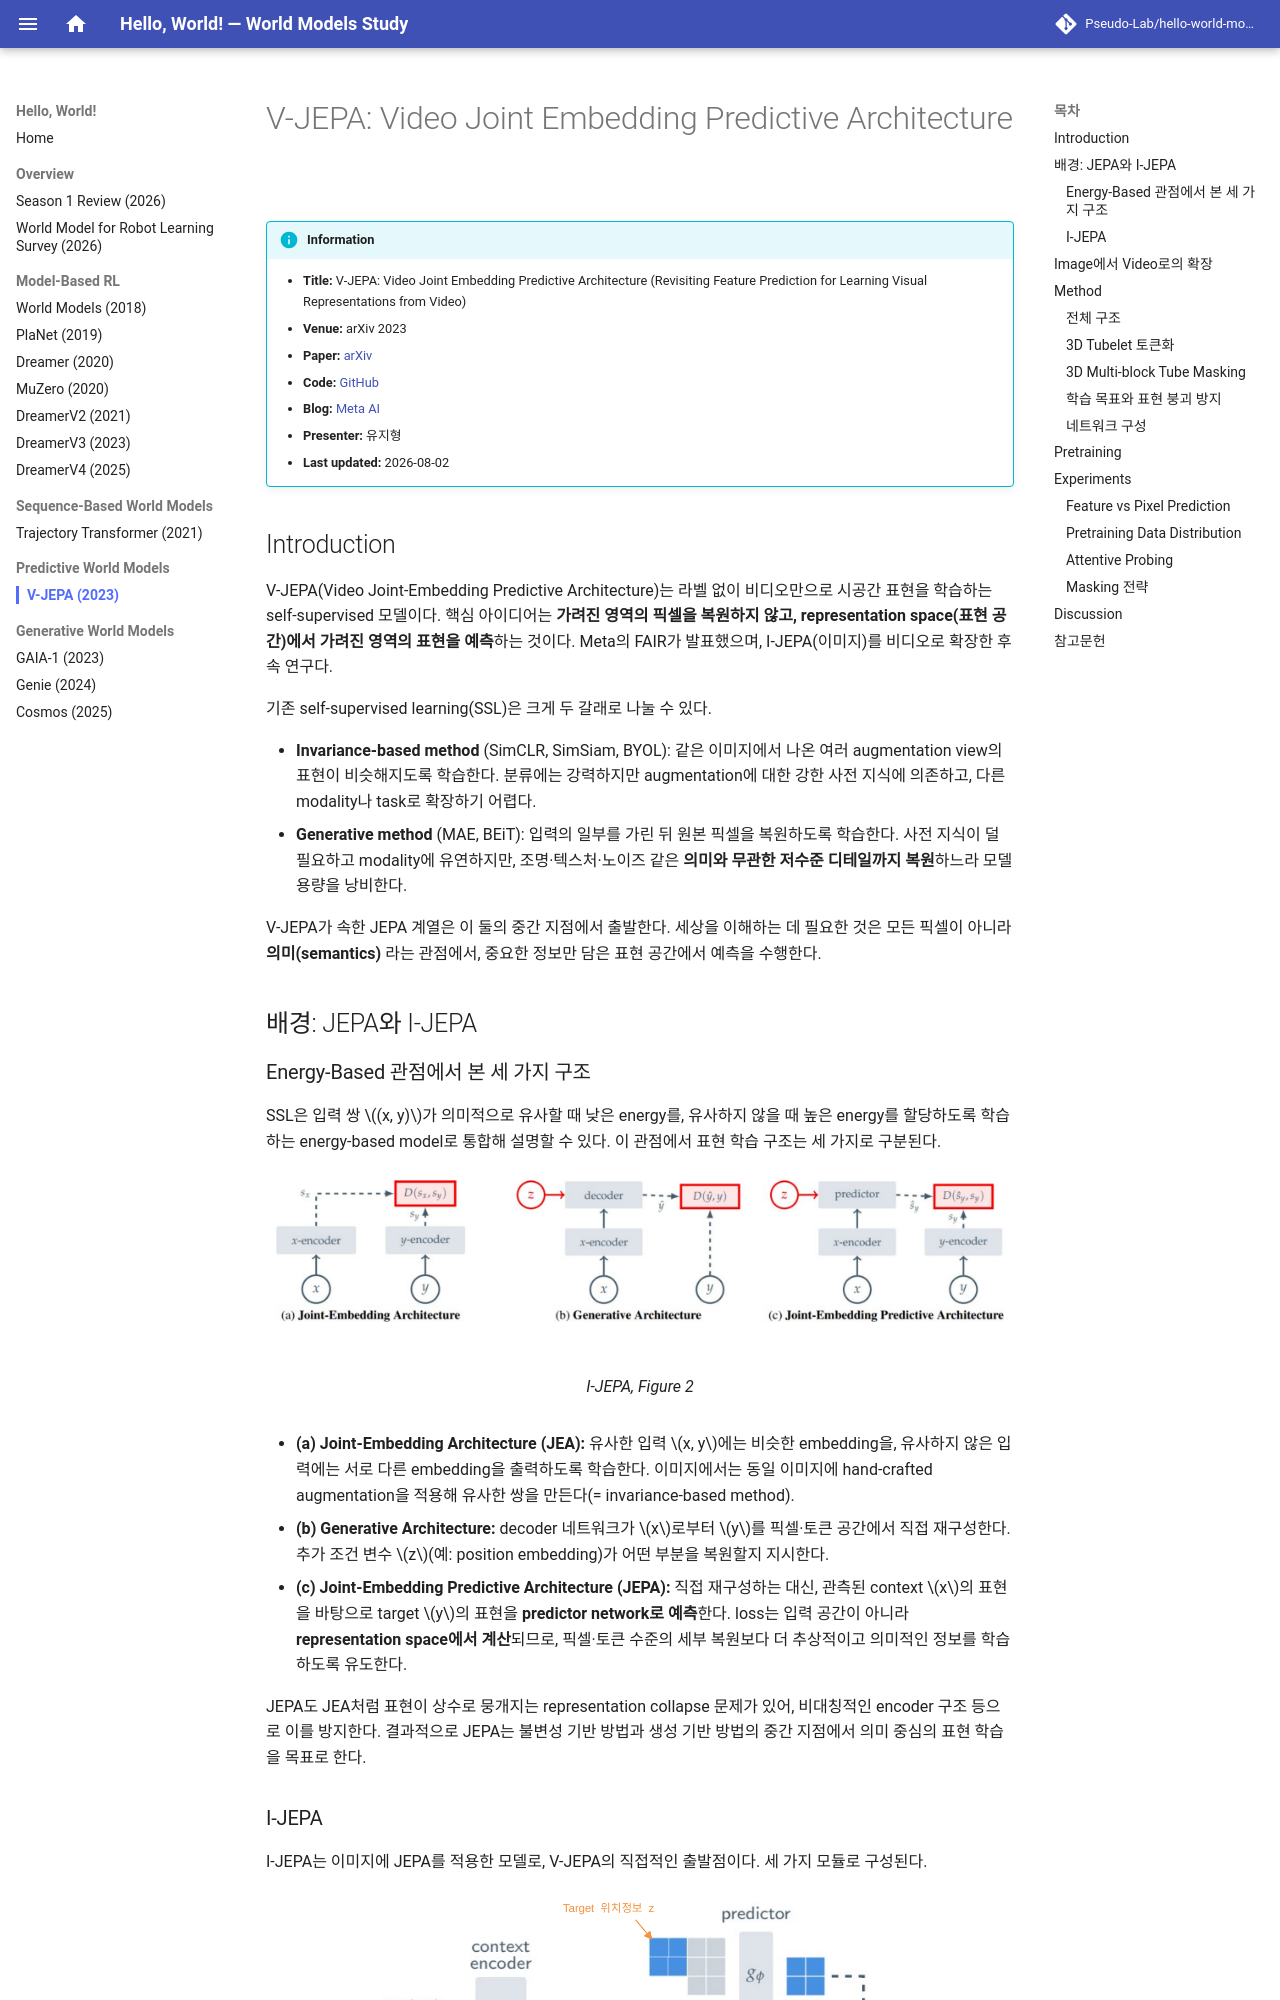

repository: Pseudo-Lab/hello-world-models · page: review/v-jepa/index.html · generator: mkdocs

---
title: "V-JEPA"
year: 2023
venue: arXiv
domain: predictive-world-models
---

# V-JEPA: Video Joint Embedding Predictive Architecture

!!! info "Information"
    - **Title:** V-JEPA: Video Joint Embedding Predictive Architecture (Revisiting Feature Prediction for Learning Visual Representations from Video)
    - **Venue:** arXiv 2023
    - **Paper:** [arXiv](https://arxiv.org/abs/2404.08471)
    - **Code:** [GitHub](https://github.com/facebookresearch/jepa)
    - **Blog:** [Meta AI](https://ai.meta.com/blog/v-jepa-yann-lecun-ai-model-video-joint-embedding-predictive-architecture/)
    - **Presenter:** 유지형
    - **Last updated:** 2026-08-02

## Introduction

V-JEPA(Video Joint-Embedding Predictive Architecture)는 라벨 없이 비디오만으로 시공간 표현을 학습하는 self-supervised 모델이다. 핵심 아이디어는 **가려진 영역의 픽셀을 복원하지 않고, representation space(표현 공간)에서 가려진 영역의 표현을 예측**하는 것이다. Meta의 FAIR가 발표했으며, I-JEPA(이미지)를 비디오로 확장한 후속 연구다.

기존 self-supervised learning(SSL)은 크게 두 갈래로 나눌 수 있다.

- **Invariance-based method** (SimCLR, SimSiam, BYOL): 같은 이미지에서 나온 여러 augmentation view의 표현이 비슷해지도록 학습한다. 분류에는 강력하지만 augmentation에 대한 강한 사전 지식에 의존하고, 다른 modality나 task로 확장하기 어렵다.
- **Generative method** (MAE, BEiT): 입력의 일부를 가린 뒤 원본 픽셀을 복원하도록 학습한다. 사전 지식이 덜 필요하고 modality에 유연하지만, 조명·텍스처·노이즈 같은 **의미와 무관한 저수준 디테일까지 복원**하느라 모델 용량을 낭비한다.

V-JEPA가 속한 JEPA 계열은 이 둘의 중간 지점에서 출발한다. 세상을 이해하는 데 필요한 것은 모든 픽셀이 아니라 **의미(semantics)** 라는 관점에서, 중요한 정보만 담은 표현 공간에서 예측을 수행한다.

## 배경: JEPA와 I-JEPA

### Energy-Based 관점에서 본 세 가지 구조

SSL은 입력 쌍 $(x, y)$가 의미적으로 유사할 때 낮은 energy를, 유사하지 않을 때 높은 energy를 할당하도록 학습하는 energy-based model로 통합해 설명할 수 있다. 이 관점에서 표현 학습 구조는 세 가지로 구분된다.

<figure markdown="span">
  ![Joint-Embedding, Generative, Joint-Embedding Predictive Architecture의 비교](../assets/v-jepa/01_v-jepa.png)
  <figcaption>I-JEPA, Figure 2</figcaption>
</figure>

- **(a) Joint-Embedding Architecture (JEA):** 유사한 입력 $x, y$에는 비슷한 embedding을, 유사하지 않은 입력에는 서로 다른 embedding을 출력하도록 학습한다. 이미지에서는 동일 이미지에 hand-crafted augmentation을 적용해 유사한 쌍을 만든다(= invariance-based method).
- **(b) Generative Architecture:** decoder 네트워크가 $x$로부터 $y$를 픽셀·토큰 공간에서 직접 재구성한다. 추가 조건 변수 $z$(예: position embedding)가 어떤 부분을 복원할지 지시한다.
- **(c) Joint-Embedding Predictive Architecture (JEPA):** 직접 재구성하는 대신, 관측된 context $x$의 표현을 바탕으로 target $y$의 표현을 **predictor network로 예측**한다. loss는 입력 공간이 아니라 **representation space에서 계산**되므로, 픽셀·토큰 수준의 세부 복원보다 더 추상적이고 의미적인 정보를 학습하도록 유도한다.

JEPA도 JEA처럼 표현이 상수로 뭉개지는 representation collapse 문제가 있어, 비대칭적인 encoder 구조 등으로 이를 방지한다. 결과적으로 JEPA는 불변성 기반 방법과 생성 기반 방법의 중간 지점에서 의미 중심의 표현 학습을 목표로 한다.
